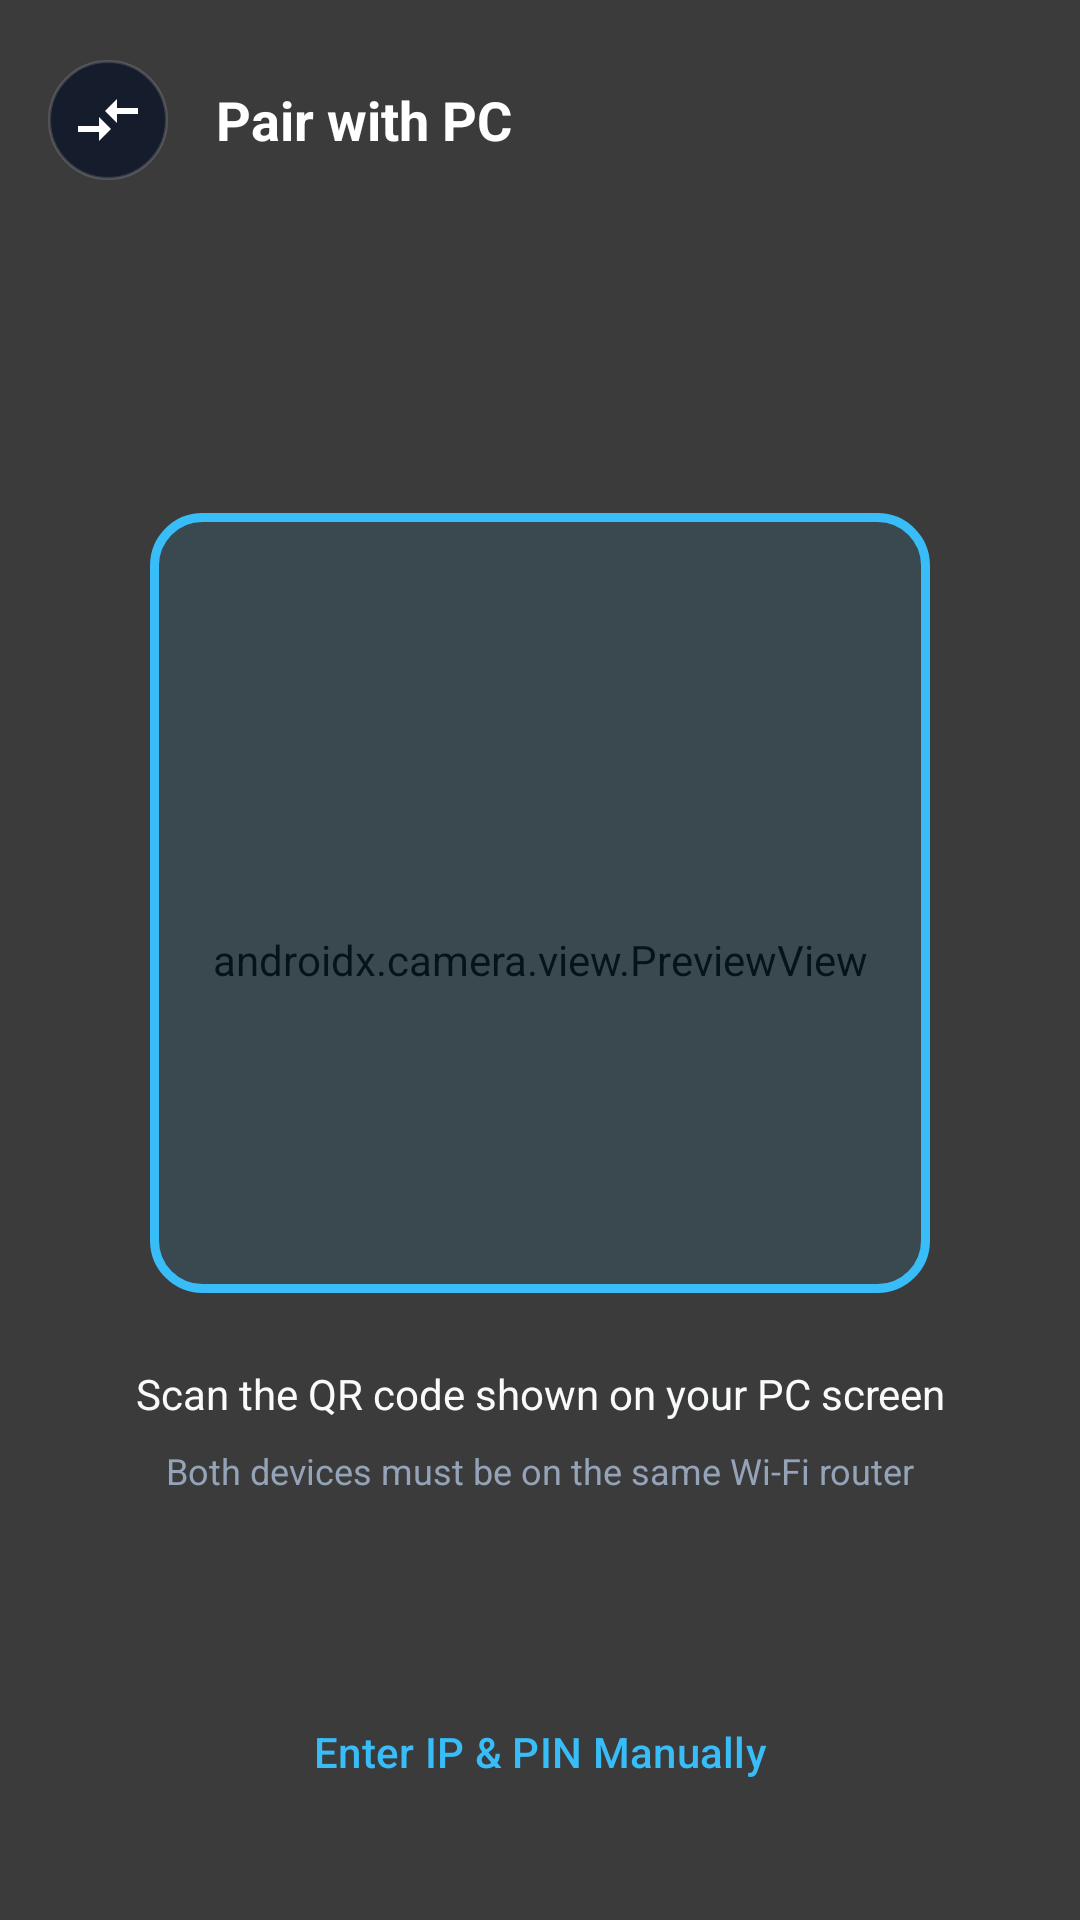

This screen was rendered from an Android layout file. Write that file and the resources it references.
<!-- AndroidManifest.xml: activity theme Theme.ZFoundMobile -->
<!-- res/layout/activity_qr_scanner.xml -->
<?xml version="1.0" encoding="utf-8"?>
<androidx.constraintlayout.widget.ConstraintLayout xmlns:android="http://schemas.android.com/apk/res/android"
    xmlns:app="http://schemas.android.com/apk/res-auto"
    xmlns:tools="http://schemas.android.com/tools"
    android:layout_width="match_parent"
    android:layout_height="match_parent"
    android:background="@color/black">

    
    <androidx.camera.view.PreviewView
        android:id="@+id/qrViewFinder"
        android:layout_width="match_parent"
        android:layout_height="match_parent" />

    
    <View
        android:layout_width="match_parent"
        android:layout_height="match_parent"
        android:background="#88000000" />

    
    <View
        android:id="@+id/qrTargetFrame"
        android:layout_width="260dp"
        android:layout_height="260dp"
        android:background="@drawable/qr_scanner_frame"
        app:layout_constraintBottom_toBottomOf="parent"
        app:layout_constraintEnd_toEndOf="parent"
        app:layout_constraintStart_toStartOf="parent"
        app:layout_constraintTop_toTopOf="parent"
        app:layout_constraintVertical_bias="0.45" />

    
    <LinearLayout
        android:layout_width="match_parent"
        android:layout_height="wrap_content"
        android:gravity="center_vertical"
        android:orientation="horizontal"
        android:paddingHorizontal="16dp"
        android:paddingTop="20dp"
        android:paddingBottom="12dp"
        app:layout_constraintTop_toTopOf="parent">

        <ImageButton
            android:id="@+id/btnBack"
            android:layout_width="40dp"
            android:layout_height="40dp"
            android:background="@drawable/bg_circle_btn"
            android:contentDescription="Back"
            android:src="@drawable/ic_camera_switch"
            android:rotation="180" />

        <TextView
            android:layout_width="wrap_content"
            android:layout_height="wrap_content"
            android:layout_marginStart="16dp"
            android:text="Pair with PC"
            android:textColor="@color/white"
            android:textSize="18sp"
            android:textStyle="bold" />
    </LinearLayout>

    
    <TextView
        android:id="@+id/txtInstructions"
        android:layout_width="0dp"
        android:layout_height="wrap_content"
        android:layout_marginHorizontal="32dp"
        android:layout_marginTop="24dp"
        android:gravity="center"
        android:text="@string/scan_qr_prompt"
        android:textColor="@color/text_primary"
        android:textSize="14sp"
        app:layout_constraintEnd_toEndOf="parent"
        app:layout_constraintStart_toStartOf="parent"
        app:layout_constraintTop_toBottomOf="@id/qrTargetFrame" />

    <TextView
        android:layout_width="wrap_content"
        android:layout_height="wrap_content"
        android:layout_marginTop="8dp"
        android:text="Both devices must be on the same Wi-Fi router"
        android:textColor="@color/text_secondary"
        android:textSize="12sp"
        app:layout_constraintEnd_toEndOf="parent"
        app:layout_constraintStart_toStartOf="parent"
        app:layout_constraintTop_toBottomOf="@id/txtInstructions" />

    
    <Button
        android:id="@+id/btnManualConnect"
        style="@style/Widget.Material3.Button.TextButton"
        android:layout_width="wrap_content"
        android:layout_height="wrap_content"
        android:layout_marginBottom="32dp"
        android:text="Enter IP &amp; PIN Manually"
        android:textColor="@color/primary"
        app:layout_constraintBottom_toBottomOf="parent"
        app:layout_constraintEnd_toEndOf="parent"
        app:layout_constraintStart_toStartOf="parent" />

</androidx.constraintlayout.widget.ConstraintLayout>
<!-- resources referenced by this layout -->
<resources>
  <color name="black">#000000</color>
  <color name="primary">#38BDF8</color>
  <color name="text_primary">#F8FAFC</color>
  <color name="text_secondary">#94A3B8</color>
  <color name="white">#FFFFFF</color>
  <!-- drawable bg_circle_btn (drawable) -->
  <?xml version="1.0" encoding="utf-8"?>
  <ripple xmlns:android="http://schemas.android.com/apk/res/android"
      android:color="#40FFFFFF">
      <item>
          <shape android:shape="oval">
              <solid android:color="@color/surface_glass" />
              <stroke
                  android:width="1dp"
                  android:color="@color/surface_stroke" />
          </shape>
      </item>
  </ripple>
  <!-- drawable ic_camera_switch (drawable) -->
  <vector xmlns:android="http://schemas.android.com/apk/res/android"
      android:width="24dp"
      android:height="24dp"
      android:viewportWidth="24"
      android:viewportHeight="24">
      <path
          android:fillColor="@color/white"
          android:pathData="M9.01,14H2v2h7.01v3L13,15l-3.99,-4v3zm5.98,-1v-3H22V8h-7.01V5L11,9l3.99,4z"/>
  </vector>
  <!-- drawable qr_scanner_frame (drawable) -->
  <?xml version="1.0" encoding="utf-8"?>
  <shape xmlns:android="http://schemas.android.com/apk/res/android"
      android:shape="rectangle">
      <corners android:radius="16dp" />
      <stroke
          android:width="3dp"
          android:color="@color/primary" />
      <solid android:color="#1A38BDF8" />
  </shape>
  <string name="scan_qr_prompt">Scan the QR code shown on your PC screen</string>
  <style name="Theme.ZFoundMobile" parent="Theme.Material3.Dark.NoActionBar">
          <item name="colorPrimary">@color/primary</item>
          <item name="colorSecondary">@color/accent</item>
          <item name="android:statusBarColor">@color/background</item>
          <item name="android:navigationBarColor">@color/background</item>
          <item name="android:windowBackground">@color/background</item>
      </style>
  <color name="surface_glass">#D90F172A</color>
  <color name="surface_stroke">#26FFFFFF</color>
  <color name="accent">#818CF8</color>
  <color name="background">#080C14</color>
</resources>
